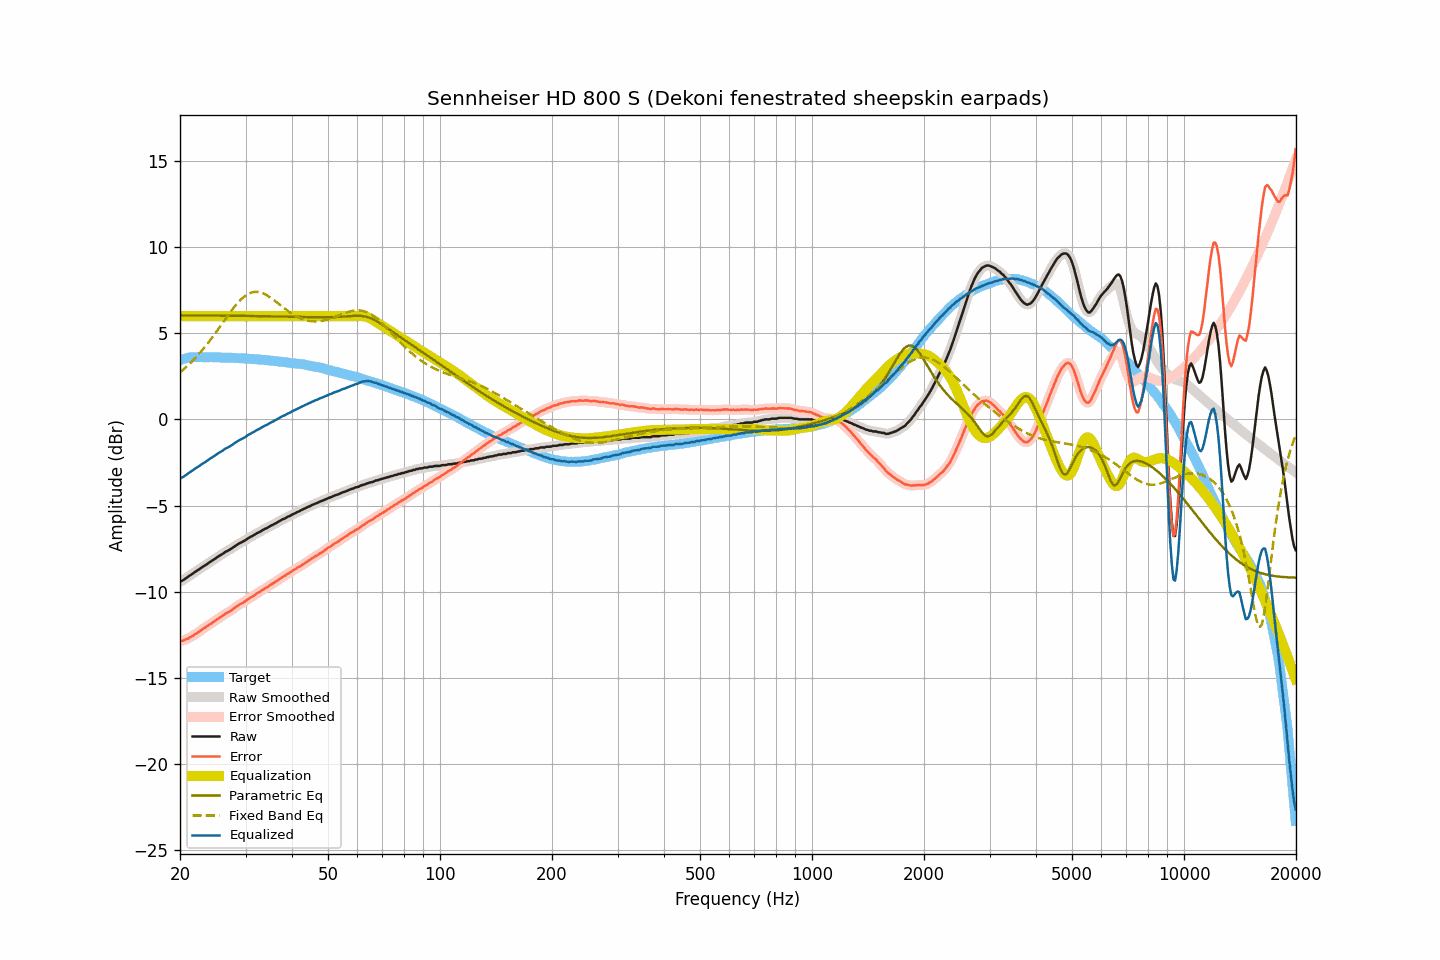

Values plotted in this chart, from the file beside it:
frequency, raw, smoothed, error, error_smoothed, equalization, parametric_eq, fixed_band_eq, equalized_raw, equalized_smoothed, target
20.00, -9.42, -9.43, -12.88, -12.88, 6.00, 6.05, 2.74, -3.42, -3.43, 3.45
20.20, -9.38, -9.38, -12.87, -12.86, 6.00, 6.04, 2.81, -3.38, -3.38, 3.48
20.40, -9.34, -9.33, -12.85, -12.84, 6.00, 6.04, 2.89, -3.34, -3.33, 3.51
20.61, -9.27, -9.27, -12.81, -12.81, 6.00, 6.04, 2.98, -3.27, -3.27, 3.53
20.81, -9.20, -9.21, -12.76, -12.77, 6.00, 6.04, 3.06, -3.20, -3.21, 3.56
21.02, -9.14, -9.14, -12.73, -12.72, 6.00, 6.04, 3.15, -3.14, -3.14, 3.59
21.23, -9.07, -9.08, -12.67, -12.68, 6.00, 6.04, 3.24, -3.07, -3.08, 3.60
21.44, -9.01, -9.01, -12.62, -12.62, 6.00, 6.04, 3.33, -3.01, -3.01, 3.61
21.66, -8.95, -8.95, -12.57, -12.57, 6.00, 6.04, 3.42, -2.95, -2.95, 3.62
21.87, -8.88, -8.88, -12.50, -12.51, 6.00, 6.04, 3.52, -2.88, -2.88, 3.62
22.09, -8.82, -8.82, -12.45, -12.45, 6.00, 6.04, 3.62, -2.82, -2.82, 3.63
22.31, -8.76, -8.76, -12.39, -12.39, 6.00, 6.04, 3.72, -2.76, -2.76, 3.63
22.54, -8.70, -8.70, -12.33, -12.33, 6.00, 6.04, 3.83, -2.70, -2.70, 3.63
22.76, -8.63, -8.64, -12.26, -12.26, 6.00, 6.04, 3.94, -2.63, -2.64, 3.63
22.99, -8.57, -8.57, -12.19, -12.19, 6.00, 6.04, 4.05, -2.57, -2.57, 3.62
23.22, -8.51, -8.51, -12.13, -12.13, 6.00, 6.04, 4.16, -2.51, -2.51, 3.62
23.45, -8.45, -8.45, -12.07, -12.06, 6.00, 6.04, 4.28, -2.45, -2.45, 3.61
23.69, -8.39, -8.39, -12.01, -12.00, 6.00, 6.04, 4.39, -2.39, -2.39, 3.61
23.92, -8.32, -8.33, -11.93, -11.94, 6.00, 6.04, 4.51, -2.32, -2.33, 3.61
24.16, -8.26, -8.26, -11.88, -11.88, 6.00, 6.04, 4.64, -2.26, -2.26, 3.62
24.40, -8.20, -8.20, -11.82, -11.82, 6.00, 6.04, 4.76, -2.20, -2.20, 3.62
24.65, -8.14, -8.14, -11.75, -11.76, 6.00, 6.04, 4.89, -2.14, -2.14, 3.61
24.89, -8.08, -8.08, -11.69, -11.69, 6.00, 6.04, 5.02, -2.08, -2.08, 3.61
25.14, -8.01, -8.01, -11.62, -11.62, 6.00, 6.04, 5.15, -2.01, -2.01, 3.61
25.39, -7.95, -7.95, -11.56, -11.56, 6.00, 6.03, 5.28, -1.95, -1.95, 3.61
25.65, -7.89, -7.90, -11.50, -11.50, 6.00, 6.03, 5.41, -1.89, -1.90, 3.61
25.91, -7.84, -7.84, -11.44, -11.43, 6.00, 6.03, 5.55, -1.84, -1.84, 3.60
26.16, -7.78, -7.78, -11.38, -11.37, 6.00, 6.03, 5.68, -1.78, -1.78, 3.59
26.43, -7.70, -7.72, -11.30, -11.31, 6.00, 6.03, 5.81, -1.70, -1.72, 3.59
26.69, -7.66, -7.66, -11.25, -11.25, 6.00, 6.03, 5.94, -1.66, -1.66, 3.59
26.96, -7.61, -7.61, -11.20, -11.20, 6.00, 6.03, 6.07, -1.61, -1.61, 3.59
27.23, -7.56, -7.56, -11.15, -11.15, 6.00, 6.03, 6.20, -1.56, -1.56, 3.59
27.50, -7.50, -7.50, -11.09, -11.09, 6.00, 6.03, 6.33, -1.50, -1.50, 3.59
27.77, -7.44, -7.44, -11.02, -11.02, 6.00, 6.03, 6.45, -1.44, -1.44, 3.58
28.05, -7.37, -7.38, -10.95, -10.95, 6.00, 6.03, 6.57, -1.37, -1.38, 3.58
28.33, -7.31, -7.31, -10.88, -10.88, 6.00, 6.03, 6.68, -1.31, -1.31, 3.56
28.62, -7.25, -7.25, -10.82, -10.81, 6.00, 6.03, 6.79, -1.25, -1.25, 3.56
28.90, -7.19, -7.20, -10.75, -10.76, 6.00, 6.02, 6.89, -1.19, -1.20, 3.56
29.19, -7.15, -7.15, -10.70, -10.70, 6.00, 6.02, 6.98, -1.15, -1.15, 3.55
29.48, -7.10, -7.10, -10.66, -10.65, 6.00, 6.02, 7.07, -1.10, -1.10, 3.56
29.78, -7.05, -7.05, -10.60, -10.60, 6.00, 6.02, 7.15, -1.05, -1.05, 3.55
30.08, -6.99, -6.99, -10.54, -10.53, 6.00, 6.02, 7.21, -0.99, -0.99, 3.54
30.38, -6.92, -6.93, -10.45, -10.46, 6.00, 6.02, 7.28, -0.92, -0.93, 3.53
30.68, -6.87, -6.87, -10.40, -10.40, 6.00, 6.02, 7.32, -0.87, -0.87, 3.53
30.99, -6.82, -6.82, -10.34, -10.34, 6.00, 6.02, 7.36, -0.82, -0.82, 3.52
31.30, -6.77, -6.77, -10.29, -10.29, 6.00, 6.01, 7.39, -0.77, -0.77, 3.52
31.61, -6.72, -6.72, -10.24, -10.23, 6.00, 6.01, 7.41, -0.72, -0.72, 3.51
31.93, -6.66, -6.66, -10.16, -10.16, 6.00, 6.01, 7.42, -0.66, -0.66, 3.50
32.24, -6.60, -6.61, -10.09, -10.10, 6.00, 6.01, 7.42, -0.60, -0.61, 3.49
32.57, -6.56, -6.56, -10.05, -10.04, 6.00, 6.01, 7.40, -0.56, -0.56, 3.49
32.89, -6.51, -6.51, -9.99, -9.99, 6.00, 6.01, 7.38, -0.51, -0.51, 3.48
33.22, -6.45, -6.46, -9.92, -9.93, 6.00, 6.01, 7.35, -0.45, -0.46, 3.47
33.55, -6.40, -6.40, -9.87, -9.87, 6.00, 6.00, 7.32, -0.40, -0.40, 3.47
33.89, -6.35, -6.36, -9.81, -9.81, 6.00, 6.00, 7.27, -0.35, -0.36, 3.45
34.23, -6.31, -6.31, -9.76, -9.76, 6.00, 6.00, 7.22, -0.31, -0.31, 3.45
34.57, -6.26, -6.26, -9.70, -9.70, 6.00, 6.00, 7.16, -0.26, -0.26, 3.44
34.92, -6.20, -6.21, -9.63, -9.64, 6.00, 6.00, 7.10, -0.20, -0.21, 3.43
35.27, -6.15, -6.16, -9.57, -9.57, 6.00, 6.00, 7.04, -0.15, -0.16, 3.42
35.62, -6.11, -6.11, -9.52, -9.51, 6.00, 5.99, 6.97, -0.11, -0.11, 3.41
35.97, -6.05, -6.06, -9.45, -9.46, 6.00, 5.99, 6.89, -0.05, -0.06, 3.39
... 635 more rows
